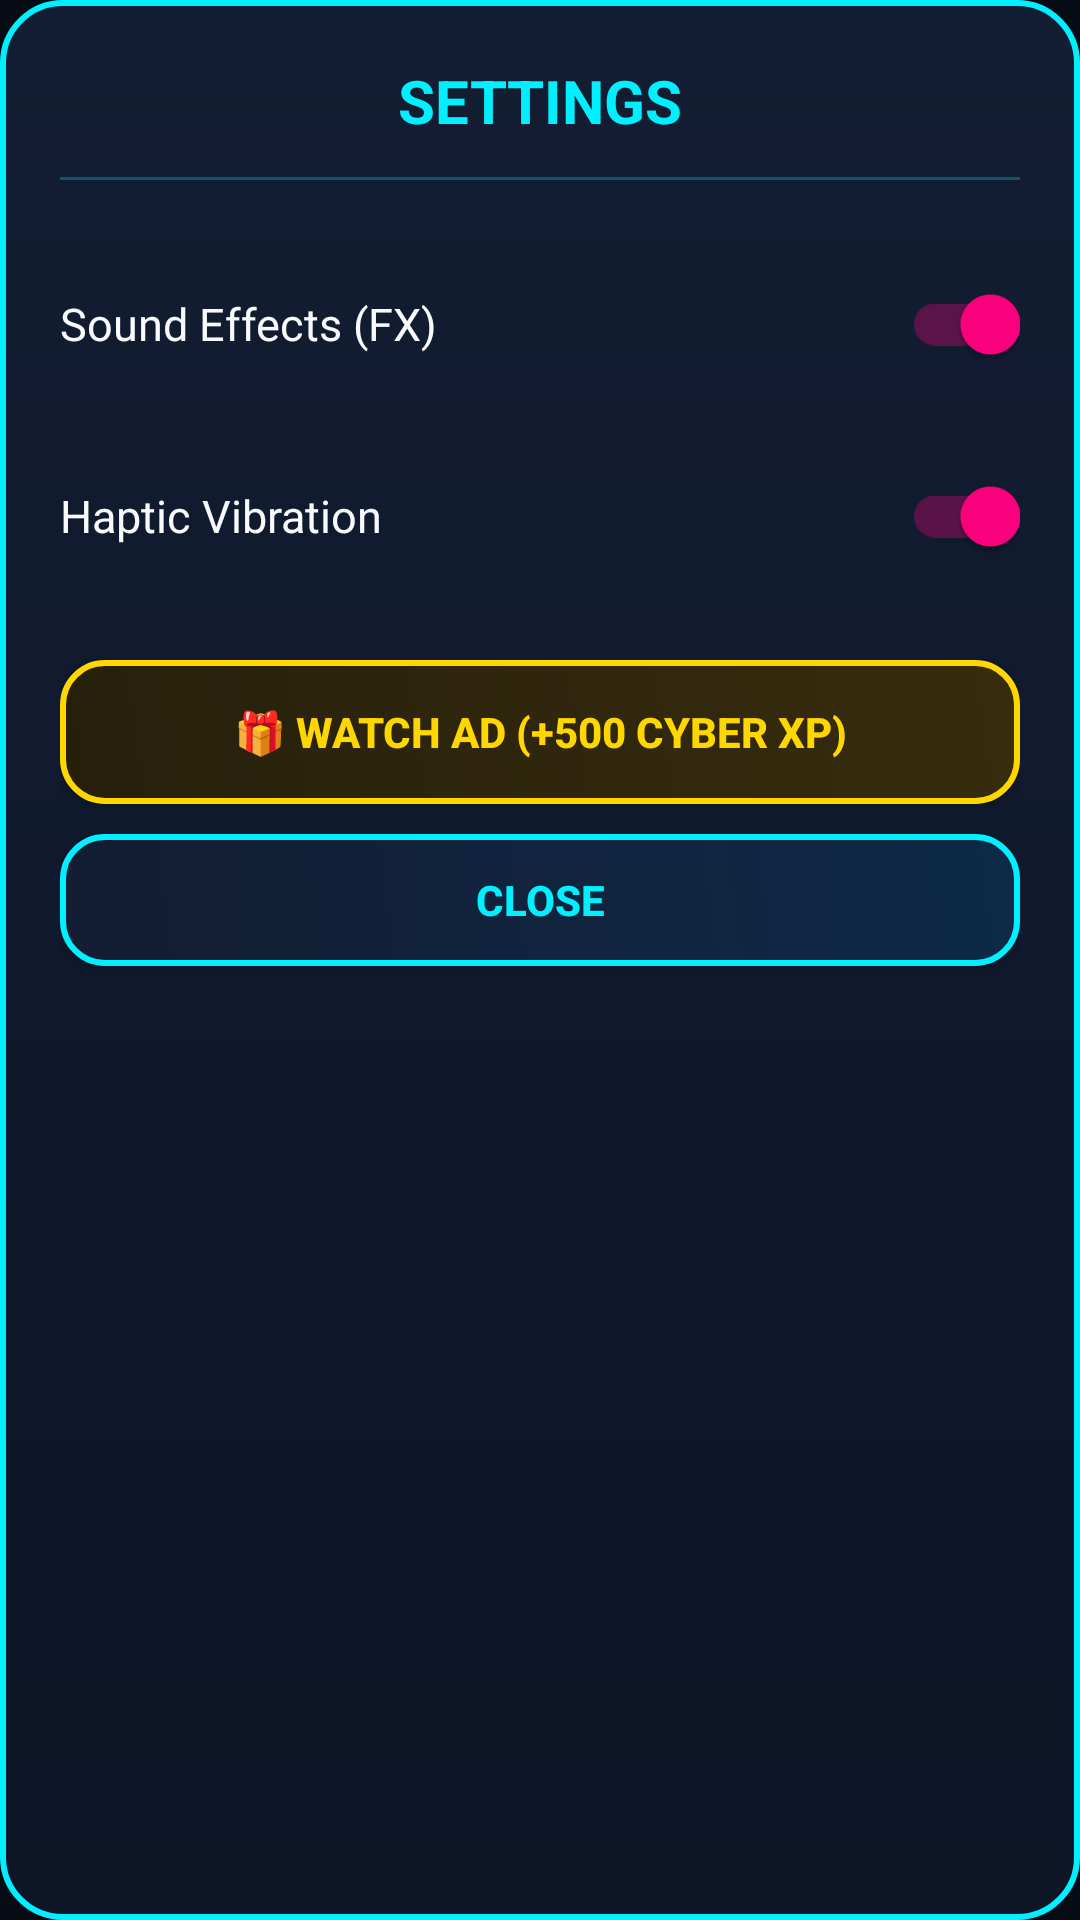

The Android layout XML behind this screen, and the referenced resources:
<!-- AndroidManifest.xml: application theme Theme.MyApplication -->
<!-- res/layout/dialog_settings.xml -->
<?xml version="1.0" encoding="utf-8"?>
<LinearLayout xmlns:android="http://schemas.android.com/apk/res/android"
    android:layout_width="match_parent"
    android:layout_height="wrap_content"
    android:background="@drawable/bg_dialog_cyber"
    android:orientation="vertical"
    android:padding="20dp">

    
    <TextView
        android:layout_width="match_parent"
        android:layout_height="wrap_content"
        android:gravity="center"
        android:text="SETTINGS"
        android:textColor="@color/neon_cyan"
        android:textSize="20sp"
        android:textStyle="bold" />

    <View
        android:layout_width="match_parent"
        android:layout_height="1dp"
        android:layout_marginTop="12dp"
        android:layout_marginBottom="16dp"
        android:background="@color/neon_cyan_glow" />

    
    <LinearLayout
        android:layout_width="match_parent"
        android:layout_height="wrap_content"
        android:gravity="center_vertical"
        android:orientation="horizontal"
        android:paddingVertical="8dp">

        <TextView
            android:layout_width="0dp"
            android:layout_height="wrap_content"
            android:layout_weight="1"
            android:text="Sound Effects (FX)"
            android:textColor="@color/text_primary"
            android:textSize="15sp" />

        <androidx.appcompat.widget.SwitchCompat
            android:id="@+id/switch_sound"
            android:layout_width="wrap_content"
            android:layout_height="wrap_content"
            android:checked="true" />
    </LinearLayout>

    
    <LinearLayout
        android:layout_width="match_parent"
        android:layout_height="wrap_content"
        android:gravity="center_vertical"
        android:orientation="horizontal"
        android:paddingVertical="8dp">

        <TextView
            android:layout_width="0dp"
            android:layout_height="wrap_content"
            android:layout_weight="1"
            android:text="Haptic Vibration"
            android:textColor="@color/text_primary"
            android:textSize="15sp" />

        <androidx.appcompat.widget.SwitchCompat
            android:id="@+id/switch_vibrate"
            android:layout_width="wrap_content"
            android:layout_height="wrap_content"
            android:checked="true" />
    </LinearLayout>

    
    <Button
        android:id="@+id/btn_reward_ad"
        android:layout_width="match_parent"
        android:layout_height="48dp"
        android:layout_marginTop="16dp"
        android:background="@drawable/bg_button_neon_gold"
        android:text="🎁 Watch Ad (+500 Cyber XP)"
        android:textColor="@color/neon_gold"
        android:textSize="14sp"
        android:textStyle="bold" />

    
    <Button
        android:id="@+id/btn_close_settings"
        android:layout_width="match_parent"
        android:layout_height="44dp"
        android:layout_marginTop="10dp"
        android:background="@drawable/bg_button_neon_cyan"
        android:text="@string/btn_close"
        android:textColor="@color/neon_cyan"
        android:textSize="14sp"
        android:textStyle="bold" />

</LinearLayout>
<!-- resources referenced by this layout -->
<resources>
  <color name="neon_cyan">#FF00F0FF</color>
  <color name="neon_cyan_glow">#4400F0FF</color>
  <color name="neon_gold">#FFFFD700</color>
  <color name="text_primary">#FFF8FAFC</color>
  <!-- drawable bg_button_neon_cyan (drawable) -->
  <?xml version="1.0" encoding="utf-8"?>
  <ripple xmlns:android="http://schemas.android.com/apk/res/android"
      android:color="@color/neon_cyan_glow">
      <item>
          <shape android:shape="rectangle">
              <gradient
                  android:angle="45"
                  android:startColor="@color/cyber_surface"
                  android:endColor="#FF0E2A47"
                  android:type="linear" />
              <corners android:radius="14dp" />
              <stroke
                  android:width="2dp"
                  android:color="@color/neon_cyan" />
          </shape>
      </item>
  </ripple>
  <!-- drawable bg_button_neon_gold (drawable) -->
  <?xml version="1.0" encoding="utf-8"?>
  <ripple xmlns:android="http://schemas.android.com/apk/res/android"
      android:color="@color/neon_gold_glow">
      <item>
          <shape android:shape="rectangle">
              <gradient
                  android:angle="45"
                  android:startColor="#FF26200B"
                  android:endColor="#FF382C0E"
                  android:type="linear" />
              <corners android:radius="14dp" />
              <stroke
                  android:width="2dp"
                  android:color="@color/neon_gold" />
          </shape>
      </item>
  </ripple>
  <!-- drawable bg_dialog_cyber (drawable) -->
  <?xml version="1.0" encoding="utf-8"?>
  <shape xmlns:android="http://schemas.android.com/apk/res/android"
      android:shape="rectangle">
      <gradient
          android:angle="270"
          android:startColor="#FF131D33"
          android:endColor="#FF0D1527"
          android:type="linear" />
      <corners android:radius="20dp" />
      <stroke
          android:width="2dp"
          android:color="@color/neon_cyan" />
  </shape>
  <string name="btn_close">Close</string>
  <style name="Theme.MyApplication" parent="Theme.MaterialComponents.DayNight.NoActionBar">
          <item name="colorPrimary">@color/neon_cyan</item>
          <item name="colorPrimaryVariant">@color/neon_cyan_dark</item>
          <item name="colorOnPrimary">@color/black</item>
          <item name="colorSecondary">@color/neon_pink</item>
          <item name="colorSecondaryVariant">@color/neon_pink_dark</item>
          <item name="colorOnSecondary">@color/white</item>
          <item name="android:statusBarColor">@color/cyber_bg_dark</item>
          <item name="android:navigationBarColor">@color/cyber_bg_dark</item>
          <item name="android:windowBackground">@color/cyber_bg_dark</item>
      </style>
  <color name="cyber_surface">#FF131D33</color>
  <color name="neon_gold_glow">#44FFD700</color>
  <color name="neon_cyan_dark">#FF0099A8</color>
  <color name="black">#FF000000</color>
  <color name="neon_pink">#FFFF007F</color>
  <color name="neon_pink_dark">#FFB30059</color>
  <color name="white">#FFFFFFFF</color>
  <color name="cyber_bg_dark">#FF070B14</color>
</resources>
